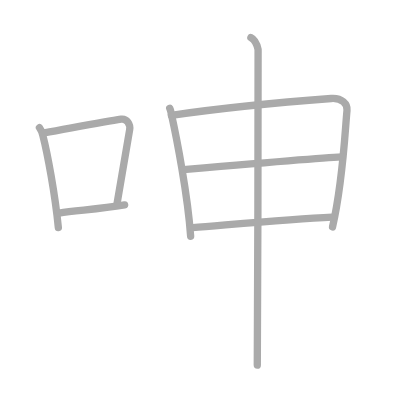
t = 0.00 s
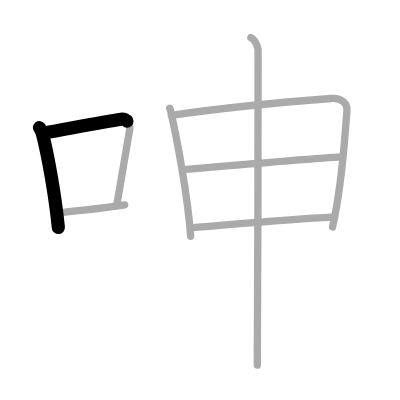
t = 1.50 s
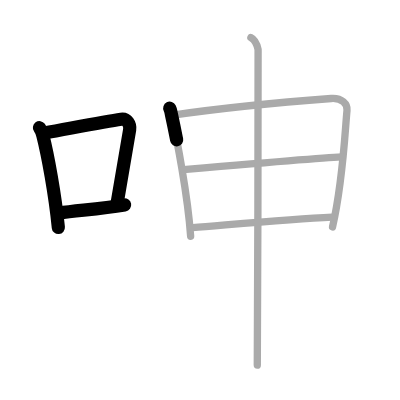
t = 3.25 s
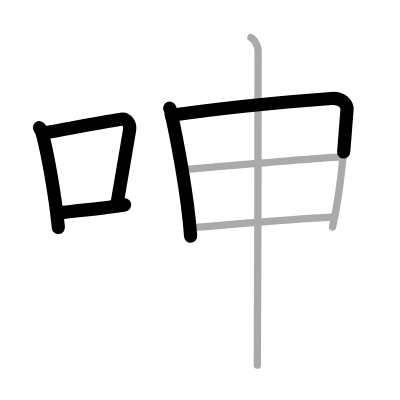
t = 4.75 s
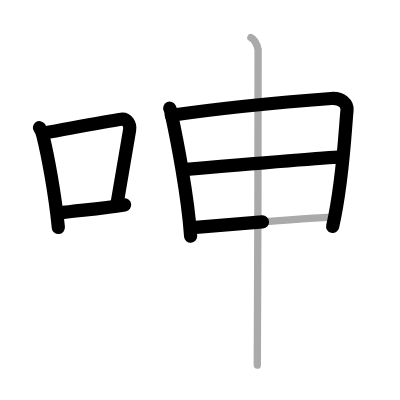
t = 6.50 s
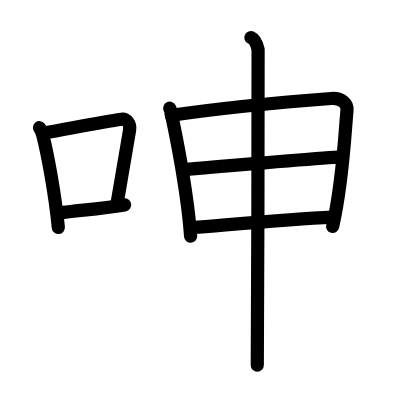
t = 8.00 s

The animated SVG that drew these frames (rendered in a browser with its animation timeline set to each time). Animation: 8 SMIL elements (animate=8); one cycle of 8.00 s.

<?xml version="1.0" standalone="no"?>
<!DOCTYPE svg PUBLIC "-//W3C//DTD SVG 1.1//EN"   "http://www.w3.org/Graphics/SVG/1.1/DTD/svg11.dtd">
<svg width="400px" height="400px"  version="1.1" xmlns="http://www.w3.org/2000/svg">
  <defs>
    <marker id="Triangle" viewBox="0 0 10 10" refX="0" refY="5" markerUnits="strokeWidth" markerWidth="3" style="stroke-opacity:0%;fill:#aaaaaa;" markerHeight="2" orient="auto">
      <path d="M 0 0 L 10 5 L 0 10 z" />
    </marker>
    
    <marker id="Arrow" viewBox="0 0 10 10" refX="5" refY="5" markerUnits="strokeWidth" markerWidth="1.8" style="stroke-opacity:0%;fill:#770000;" markerHeight="2" orient="auto">
      <path d="M 0 4 L 6 4 L 4 1 L 10 5 L 4 9 L 6 6 L 0 6 z" />
        <circle cx="5" cy="5" r="5" />
      </marker>
    
    <marker id="TriangleRed" viewBox="0 0 10 10" refX="0" refY="5" markerUnits="strokeWidth" markerWidth="3" style="stroke-opacity:0%;fill:#CC0000;" markerHeight="2" orient="auto">
      <path d="M 0 0 L 10 5 L 0 10 z" />
    </marker>
    
    <marker id="ArrowRed" viewBox="0 0 10 10" refX="5" refY="5" markerUnits="strokeWidth" markerWidth="1.8" style="stroke-opacity:0%;fill:#CC0000;" markerHeight="2" orient="auto">
      <path d="M 0 4 L 6 4 L 4 1 L 10 5 L 4 9 L 6 6 L 0 6 z" />
        <circle cx="5" cy="5" r="5" />
      </marker>
    
  </defs>
  
  <path style="fill:#ffffff; fill-opacity:100%; fill-rule:evenodd; stroke-width:0;" d="M 0 0 L 400px 0 L 400px 400px L 0 400px L 0 0" />

  <g transform="scale(3.6697247706422 3.6697247706422)">
<path style="fill:none; fill-opacity:0%; fill-rule:evenodd; stroke:#aaaaaa; stroke-opacity:100%; stroke-width: 1.5pt; stroke-linejoin:round; stroke-linecap:round;" d="M10.75 34.79c0.37 0.51 0.76 1.44 0.92 2.08C12.96 41.93 15.01 52.9 15.9 62"></path>
<path style="fill:none; fill-opacity:0%; fill-rule:evenodd; stroke:#aaaaaa; stroke-opacity:100%; stroke-width: 1.5pt; stroke-linejoin:round; stroke-linecap:round;" d="M12.08 36.22c8.17-1.47 16.55-3.06 20.92-3.73c1.6-0.24 2.56 1.44 2.33 2.87c-0.95 5.92-2.05 12.07-3.46 20.25"></path>
<path style="fill:none; fill-opacity:0%; fill-rule:evenodd; stroke:#aaaaaa; stroke-opacity:100%; stroke-width: 1.5pt; stroke-linejoin:round; stroke-linecap:round;" d="M16.07 58.05c5.14-0.75 10.83-1.05 17.89-2.21"></path>
<path style="fill:none; fill-opacity:0%; fill-rule:evenodd; stroke:#aaaaaa; stroke-opacity:100%; stroke-width: 1.5pt; stroke-linejoin:round; stroke-linecap:round;" d="M46.25 29.49c0.31 0.61 0.31 1.01 0.48 1.76c1.36 6.16 4.43 21.79 5.22 33.13"></path>
<path style="fill:none; fill-opacity:0%; fill-rule:evenodd; stroke:#aaaaaa; stroke-opacity:100%; stroke-width: 1.5pt; stroke-linejoin:round; stroke-linecap:round;" d="M46.69 31.42c15.06-2.17 35.51-3.98 43.56-4.58c2.96-0.22 4.47 1.56 4.31 3.21c-0.58 5.9-1.06 19.2-3.94 31.79"></path>
<path style="fill:none; fill-opacity:0%; fill-rule:evenodd; stroke:#aaaaaa; stroke-opacity:100%; stroke-width: 1.5pt; stroke-linejoin:round; stroke-linecap:round;" d="M49.96 46.22c3.52-0.3 40.46-3.47 43.36-3.47"></path>
<path style="fill:none; fill-opacity:0%; fill-rule:evenodd; stroke:#aaaaaa; stroke-opacity:100%; stroke-width: 1.5pt; stroke-linejoin:round; stroke-linecap:round;" d="M52.51 62.03c9.99-0.78 26.24-2.28 38.04-2.85"></path>
<path style="fill:none; fill-opacity:0%; fill-rule:evenodd; stroke:#aaaaaa; stroke-opacity:100%; stroke-width: 1.5pt; stroke-linejoin:round; stroke-linecap:round;" d="M68.37 10.25c1.09 0.5 1.74 2.25 1.96 3.25c0.22 1-0.22 71.5-0.22 86"></path>

<path style="fill:none; fill-opacity:0%; fill-rule:evenodd; stroke:#000000; stroke-opacity:100%; stroke-width: 2.7pt; stroke-linejoin:round; stroke-linecap:round;" d="M10.75 34.79c0.37 0.51 0.76 1.44 0.92 2.08C12.96 41.93 15.01 52.9 15.9 62" pathLength="100" stroke-dashoffset="100" stroke-dasharray="100 105"><animate id="dashAnim1" attributeName="stroke-dashoffset" from="100" to="0" dur="1s" calcMode="linear" fill="freeze"/></path>
<path style="fill:none; fill-opacity:0%; fill-rule:evenodd; stroke:#000000; stroke-opacity:100%; stroke-width: 2.7pt; stroke-linejoin:round; stroke-linecap:round;" d="M12.08 36.22c8.17-1.47 16.55-3.06 20.92-3.73c1.6-0.24 2.56 1.44 2.33 2.87c-0.95 5.92-2.05 12.07-3.46 20.25" pathLength="100" stroke-dashoffset="100" stroke-dasharray="100 105"><animate id="dashAnim2" attributeName="stroke-dashoffset" from="100" to="0" dur="1s" calcMode="linear" begin="dashAnim1.end" fill="freeze"/></path>
<path style="fill:none; fill-opacity:0%; fill-rule:evenodd; stroke:#000000; stroke-opacity:100%; stroke-width: 2.7pt; stroke-linejoin:round; stroke-linecap:round;" d="M16.07 58.05c5.14-0.75 10.83-1.05 17.89-2.21" pathLength="100" stroke-dashoffset="100" stroke-dasharray="100 105"><animate id="dashAnim3" attributeName="stroke-dashoffset" from="100" to="0" dur="1s" calcMode="linear" begin="dashAnim2.end" fill="freeze"/></path>
<path style="fill:none; fill-opacity:0%; fill-rule:evenodd; stroke:#000000; stroke-opacity:100%; stroke-width: 2.7pt; stroke-linejoin:round; stroke-linecap:round;" d="M46.25 29.49c0.31 0.61 0.31 1.01 0.48 1.76c1.36 6.16 4.43 21.79 5.22 33.13" pathLength="100" stroke-dashoffset="100" stroke-dasharray="100 105"><animate id="dashAnim4" attributeName="stroke-dashoffset" from="100" to="0" dur="1s" calcMode="linear" begin="dashAnim3.end" fill="freeze"/></path>
<path style="fill:none; fill-opacity:0%; fill-rule:evenodd; stroke:#000000; stroke-opacity:100%; stroke-width: 2.7pt; stroke-linejoin:round; stroke-linecap:round;" d="M46.69 31.42c15.06-2.17 35.51-3.98 43.56-4.58c2.96-0.22 4.47 1.56 4.31 3.21c-0.58 5.9-1.06 19.2-3.94 31.79" pathLength="100" stroke-dashoffset="100" stroke-dasharray="100 105"><animate id="dashAnim5" attributeName="stroke-dashoffset" from="100" to="0" dur="1s" calcMode="linear" begin="dashAnim4.end" fill="freeze"/></path>
<path style="fill:none; fill-opacity:0%; fill-rule:evenodd; stroke:#000000; stroke-opacity:100%; stroke-width: 2.7pt; stroke-linejoin:round; stroke-linecap:round;" d="M49.96 46.22c3.52-0.3 40.46-3.47 43.36-3.47" pathLength="100" stroke-dashoffset="100" stroke-dasharray="100 105"><animate id="dashAnim6" attributeName="stroke-dashoffset" from="100" to="0" dur="1s" calcMode="linear" begin="dashAnim5.end" fill="freeze"/></path>
<path style="fill:none; fill-opacity:0%; fill-rule:evenodd; stroke:#000000; stroke-opacity:100%; stroke-width: 2.7pt; stroke-linejoin:round; stroke-linecap:round;" d="M52.51 62.03c9.99-0.78 26.24-2.28 38.04-2.85" pathLength="100" stroke-dashoffset="100" stroke-dasharray="100 105"><animate id="dashAnim7" attributeName="stroke-dashoffset" from="100" to="0" dur="1s" calcMode="linear" begin="dashAnim6.end" fill="freeze"/></path>
<path style="fill:none; fill-opacity:0%; fill-rule:evenodd; stroke:#000000; stroke-opacity:100%; stroke-width: 2.7pt; stroke-linejoin:round; stroke-linecap:round;" d="M68.37 10.25c1.09 0.5 1.74 2.25 1.96 3.25c0.22 1-0.22 71.5-0.22 86" pathLength="100" stroke-dashoffset="100" stroke-dasharray="100 105"><animate id="dashAnim8" attributeName="stroke-dashoffset" from="100" to="0" dur="1s" calcMode="linear" begin="dashAnim7.end" fill="freeze"/></path>

</g>

</svg>  
          
